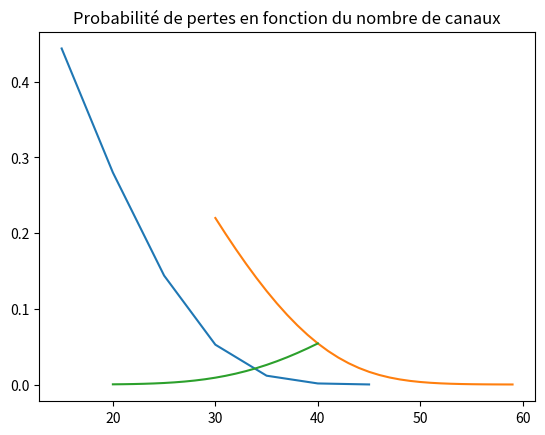

Here is the Python script that generated this plot:
#import des librairies
import math, numpy,pylab,decimal
import matplotlib.pyplot as plt

#Fonctions du programme
ctx = decimal.Context()
ctx.prec =8
def float_to_str(f): #Force un ecriture sous forme de décimal à virgule
    d1 =ctx.create_decimal(repr(f))
    return format(d1, 'f')

def points(absc,ordo): #Ajoute les points à une liste
    x.append(absc)
    y.append(ordo)

def trace_courbe(x,y): #Trace graphique
    plt.plot(x,y)
    plt.title("Probabilité de pertes en fonction du nombre de canaux")
    plt.show()
    return 

def calcul_proba_blocage(lambda_appel,mu_appel,nb_canal): #Calcul la probabilité de que tout les canaux soit utilisé
   p_somme =0
   A =lambda_appel/mu_appel
   p_c =A**nb_canal/math.factorial(nb_canal)
   for i in range(nb_canal+1):
       p_somme+=((A**i)/(math.factorial(i)))
   res =round((p_c/p_somme),8)
   print("Pour "+str(nb_canal)+" canal, on a P Blocage = "+float_to_str(res))
   points(nb_canal,res)
   return res

#Variable graphique
x =[] #axe des abscisses
y =[] #axe des ordonnées
cal =[] #axe 


#question 1-A
#M/M/C/C
#lambda = 5
#mu = 1/5
for i in range(15,50,5):
    calcul_proba_blocage(5,1/5,i)

#question 1-B
trace_courbe(x,y)
print("")

#question 1-C
#M/M/C/C
#lambda = 7
#mu = 1/5
x =[]
y =[]
for i in range(30,60,1):
    calcul_proba_blocage(7,1/5,i)
trace_courbe(x,y)
print("")

#question 1-D
#M/M/40/C
#lambda
    # 7
    # 2
#mu = 1/5
y =[]
lambda_filtre=0
for C1 in range(20,41,1):
    lambda_filtre=0
    print("C1 = ",C1)
    for i in range(1,41,1):   
        if i <=C1: #teste si le nombre de canaux occupé est inférieur a une valeur seuil (nb de canaux libre)(C1 ≤ C2),
            lambda_filtre+=7 
        else:
            lambda_filtre+=2 
    lambda_filtre=lambda_filtre/i
    print("lambda filtré = ",lambda_filtre)
    cal.append(C1)
    calcul_proba_blocage(lambda_filtre,1/5,40)
trace_courbe(cal,y)
print("")

